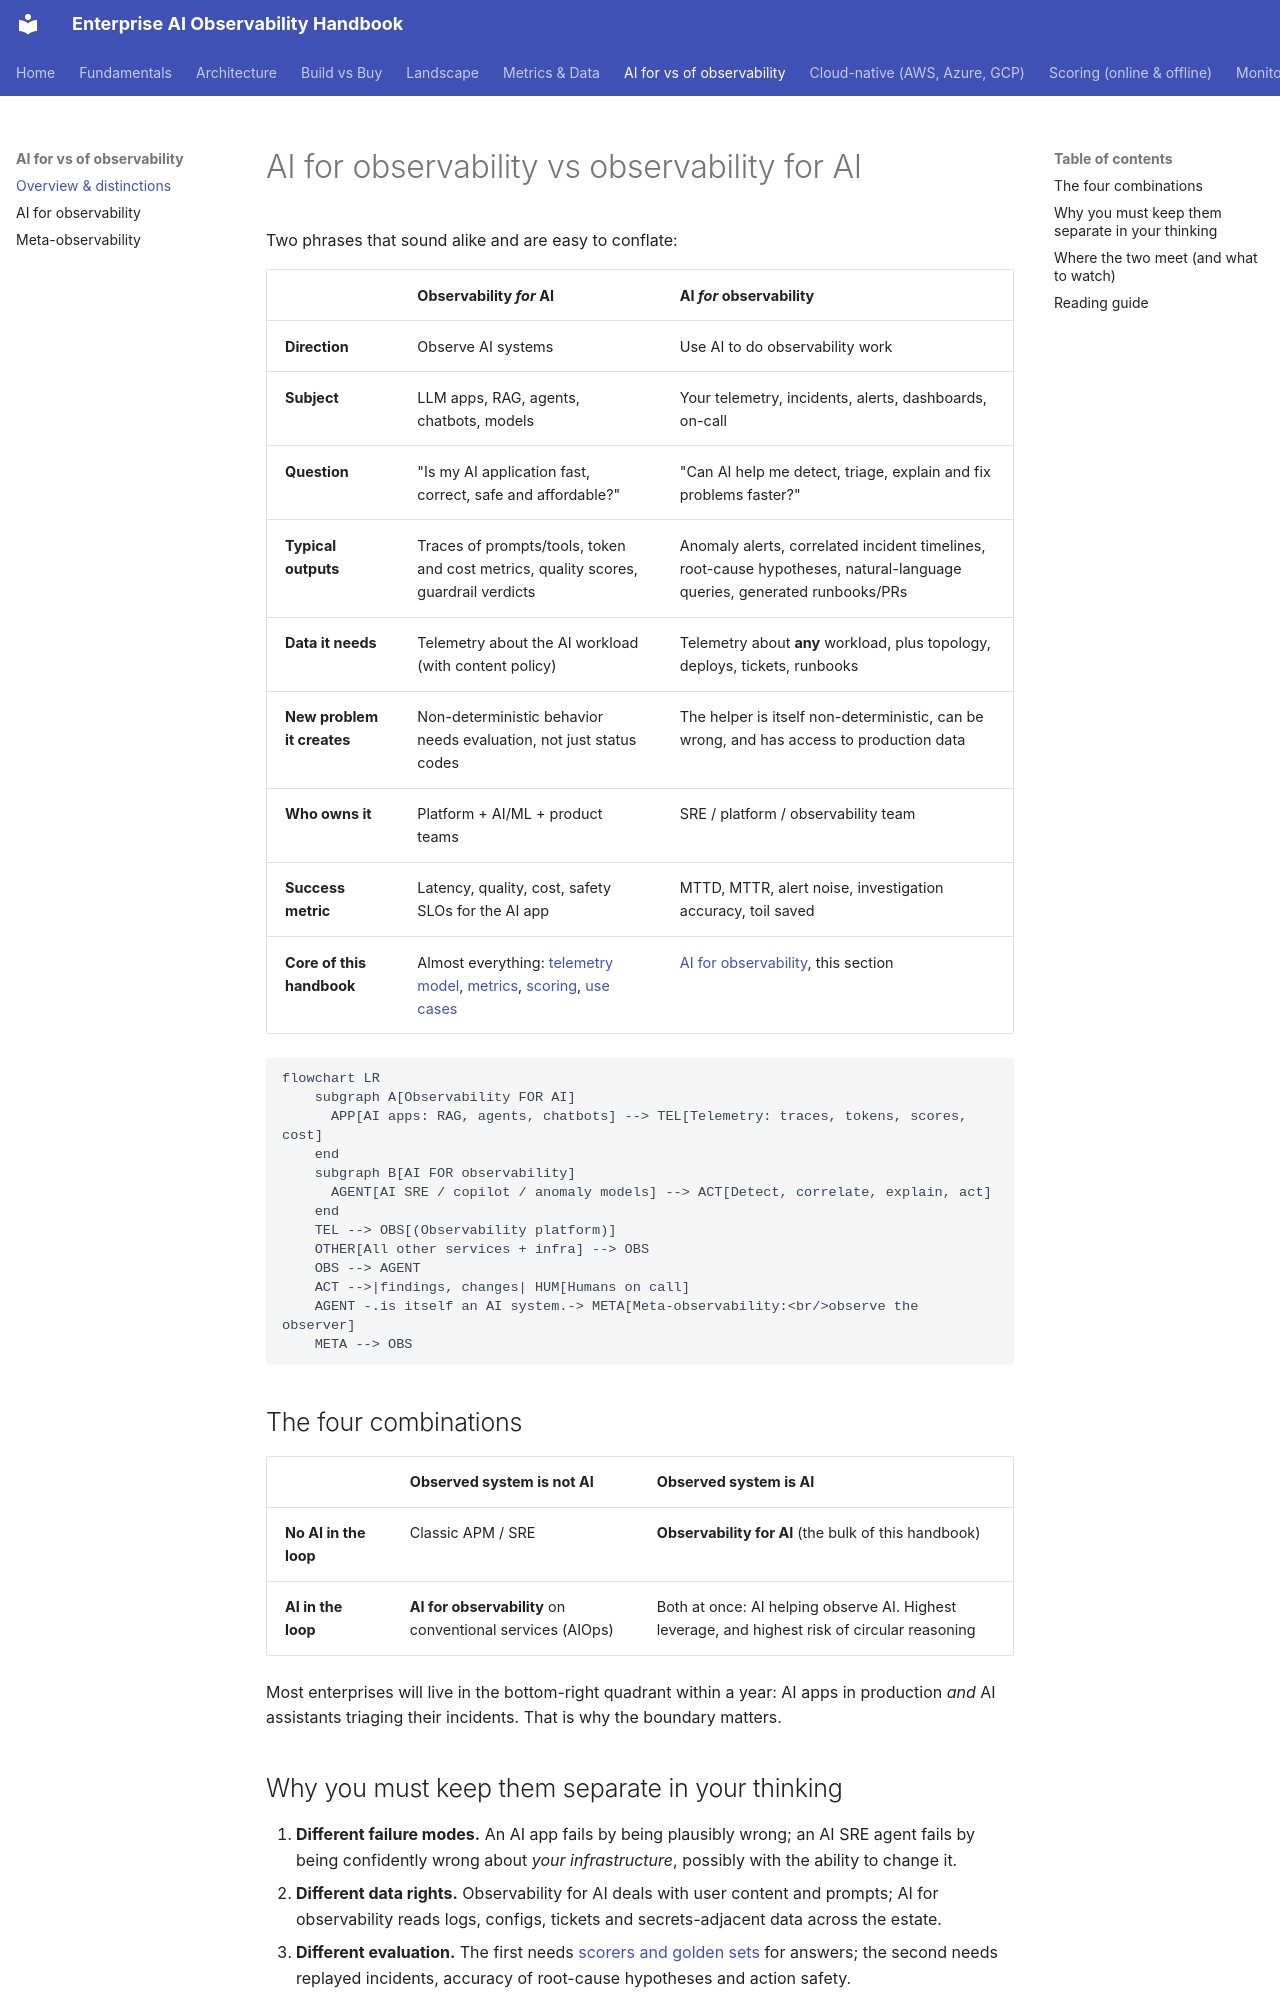

repository: akashtalole/AI-Observability · page: ai-and-observability/index.html · generator: mkdocs

# AI for observability vs observability for AI

Two phrases that sound alike and are easy to conflate:

| | **Observability *for* AI** | **AI *for* observability** |
|---|---|---|
| **Direction** | Observe AI systems | Use AI to do observability work |
| **Subject** | LLM apps, RAG, agents, chatbots, models | Your telemetry, incidents, alerts, dashboards, on-call |
| **Question** | "Is my AI application fast, correct, safe and affordable?" | "Can AI help me detect, triage, explain and fix problems faster?" |
| **Typical outputs** | Traces of prompts/tools, token and cost metrics, quality scores, guardrail verdicts | Anomaly alerts, correlated incident timelines, root-cause hypotheses, natural-language queries, generated runbooks/PRs |
| **Data it needs** | Telemetry about the AI workload (with content policy) | Telemetry about **any** workload, plus topology, deploys, tickets, runbooks |
| **New problem it creates** | Non-deterministic behavior needs evaluation, not just status codes | The helper is itself non-deterministic, can be wrong, and has access to production data |
| **Who owns it** | Platform + AI/ML + product teams | SRE / platform / observability team |
| **Success metric** | Latency, quality, cost, safety SLOs for the AI app | MTTD, MTTR, alert noise, investigation accuracy, toil saved |
| **Core of this handbook** | Almost everything: [telemetry model](../fundamentals/telemetry-model.md), [metrics](../metrics/metrics-catalog.md), [scoring](../scoring/index.md), [use cases](../use-cases/index.md) | [AI for observability](ai-for-observability.md), this section |

```mermaid
flowchart LR
    subgraph A[Observability FOR AI]
      APP[AI apps: RAG, agents, chatbots] --> TEL[Telemetry: traces, tokens, scores, cost]
    end
    subgraph B[AI FOR observability]
      AGENT[AI SRE / copilot / anomaly models] --> ACT[Detect, correlate, explain, act]
    end
    TEL --> OBS[(Observability platform)]
    OTHER[All other services + infra] --> OBS
    OBS --> AGENT
    ACT -->|findings, changes| HUM[Humans on call]
    AGENT -.is itself an AI system.-> META[Meta-observability:<br/>observe the observer]
    META --> OBS
```

## The four combinations

| | Observed system is **not AI** | Observed system **is AI** |
|---|---|---|
| **No AI in the loop** | Classic APM / SRE | **Observability for AI** (the bulk of this handbook) |
| **AI in the loop** | **AI for observability** on conventional services (AIOps) | Both at once: AI helping observe AI. Highest leverage, and highest risk of circular reasoning |

Most enterprises will live in the bottom-right quadrant within a year: AI apps in production *and* AI assistants triaging their incidents. That is why the boundary matters.
